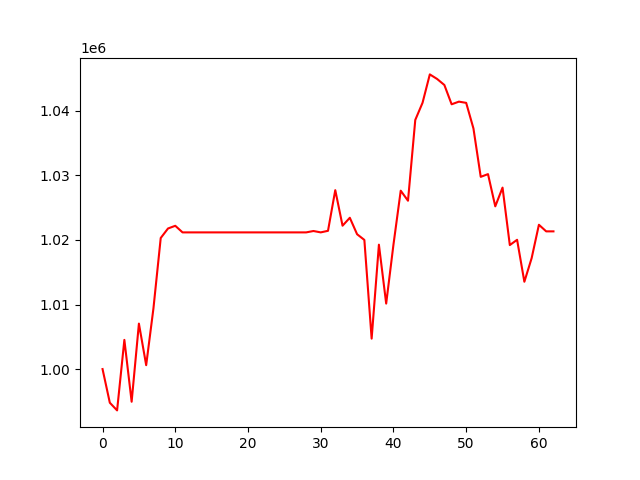

The table this chart was drawn from, first rows:
, 0
0, 1000000
1, 994786
2, 993597
3, 1004522
4, 994938
5, 1007043
6, 1000603
7, 1009418
8, 1020310
9, 1021781
10, 1022201
11, 1021179
12, 1021179
13, 1021179
14, 1021179
15, 1021179
16, 1021179
17, 1021179
18, 1021179
19, 1021179
20, 1021179
21, 1021179
22, 1021179
23, 1021179
24, 1021179
25, 1021179
26, 1021179
27, 1021179
28, 1021179
29, 1021393
30, 1021179
31, 1021424
32, 1027724
33, 1022215
34, 1023443
35, 1020892
36, 1020012
37, 1004715
38, 1019275
39, 1010148
40, 1019274
41, 1027642
42, 1026085
43, 1038602
44, 1041260
45, 1045658
46, 1044952
47, 1044017
48, 1041027
49, 1041437
50, 1041249
51, 1037278
52, 1029784
53, 1030208
54, 1025214
55, 1028116
56, 1019213
57, 1020030
58, 1013530
59, 1017183
... 3 more rows
